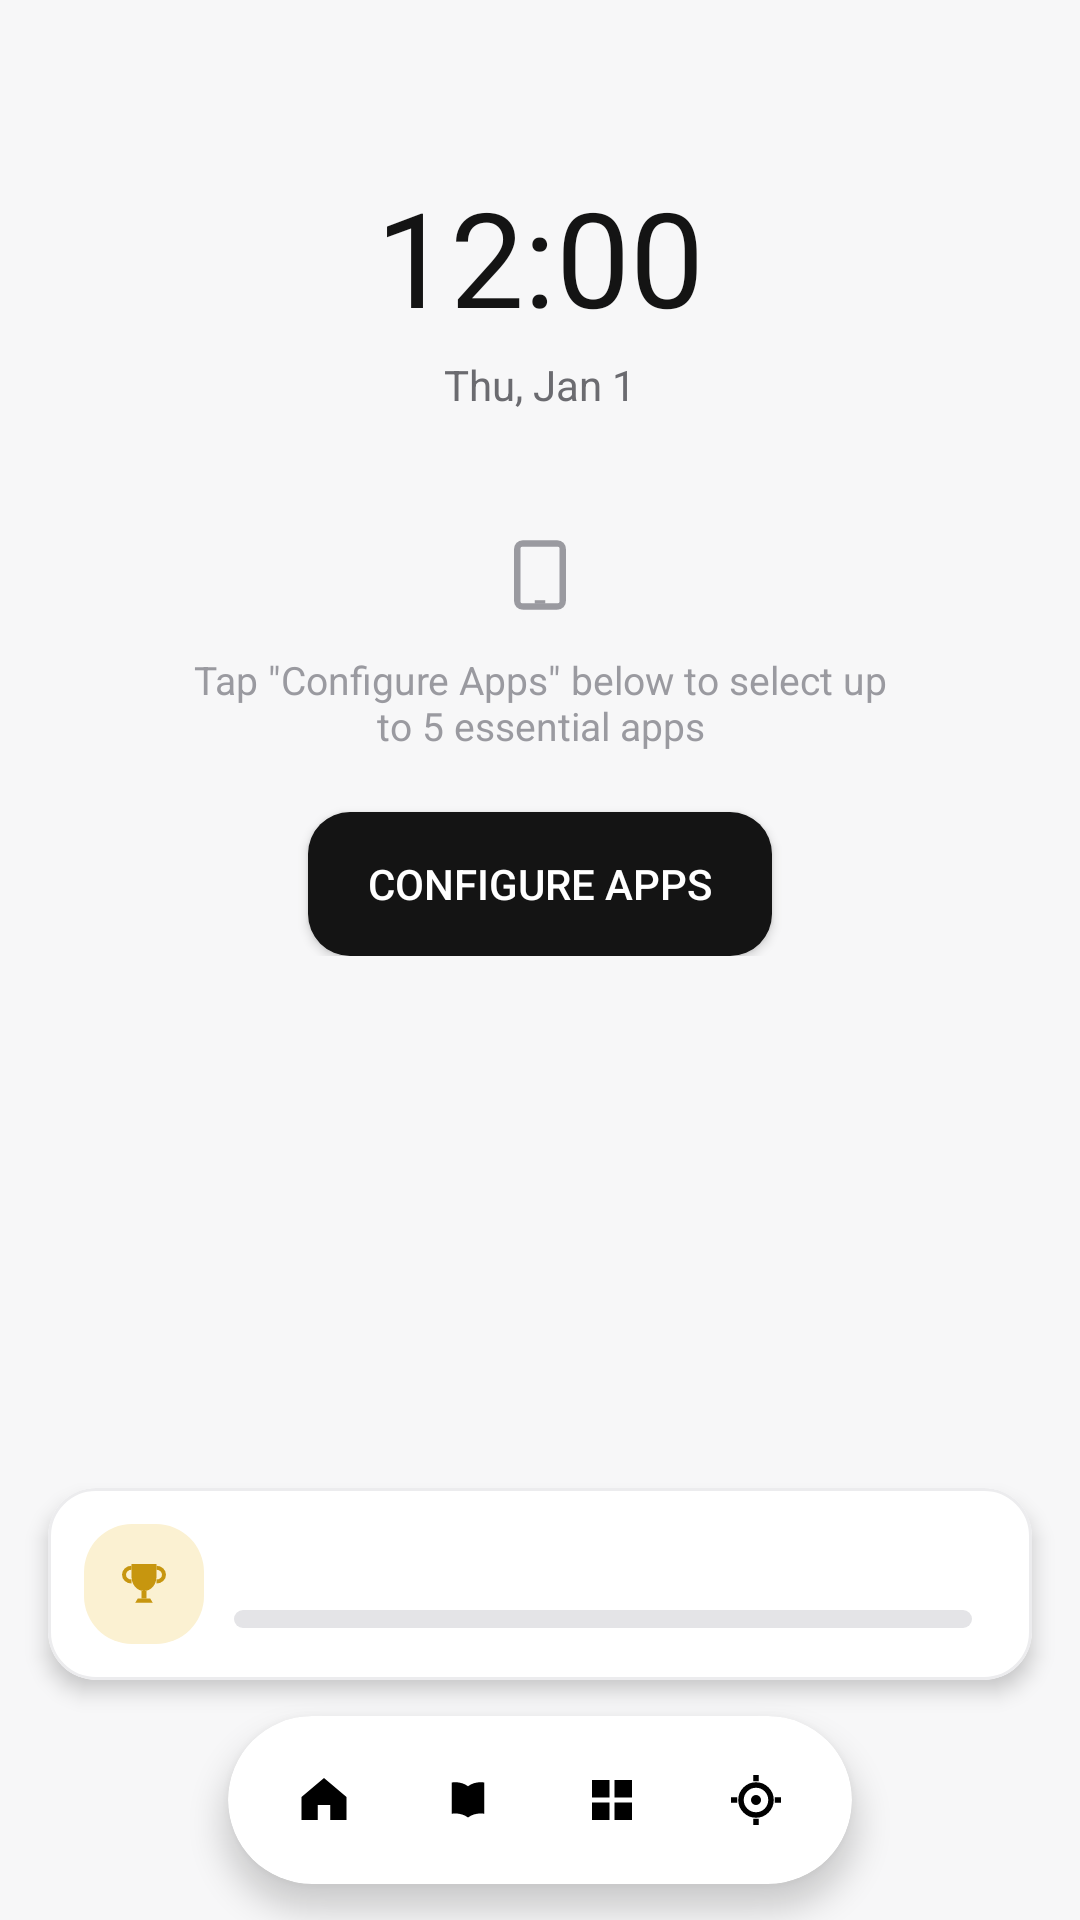

Reconstruct the res/layout file that produces this screen, plus the resources it refers to.
<!-- AndroidManifest.xml: application theme Theme.PageFlowLauncher -->
<!-- res/layout/activity_home.xml -->
<?xml version="1.0" encoding="utf-8"?>
<LinearLayout xmlns:android="http://schemas.android.com/apk/res/android"
    xmlns:app="http://schemas.android.com/apk/res-auto"
    android:layout_width="match_parent"
    android:layout_height="match_parent"
    android:orientation="vertical"
    android:background="@color/bg_screen">

    <ScrollView
        android:layout_width="match_parent"
        android:layout_height="0dp"
        android:layout_weight="1">

        <LinearLayout
            android:layout_width="match_parent"
            android:layout_height="wrap_content"
            android:orientation="vertical"
            android:gravity="center_horizontal"
            android:padding="24dp">

            <Space android:layout_width="match_parent" android:layout_height="32dp" />

            <TextClock
                android:id="@+id/clockTime"
                android:layout_width="wrap_content"
                android:layout_height="wrap_content"
                android:format12Hour="h:mm"
                android:format24Hour="HH:mm"
                android:textSize="44sp"
                android:textColor="@color/text_primary" />

            <TextClock
                android:id="@+id/clockDate"
                android:layout_width="wrap_content"
                android:layout_height="wrap_content"
                android:layout_marginTop="4dp"
                android:format12Hour="EEE, MMM d"
                android:format24Hour="EEE, MMM d"
                android:textSize="14sp"
                android:textColor="@color/text_secondary" />

            <com.google.android.material.card.MaterialCardView
                android:id="@+id/continueReadingCard"
                android:layout_width="match_parent"
                android:layout_height="wrap_content"
                android:layout_marginTop="32dp"
                android:visibility="gone"
                app:cardBackgroundColor="@color/bg_card"
                app:cardCornerRadius="16dp"
                app:strokeWidth="1dp"
                app:strokeColor="@color/card_stroke"
                app:cardElevation="0dp">

                <LinearLayout
                    android:id="@+id/continueReadingRow"
                    android:layout_width="match_parent"
                    android:layout_height="wrap_content"
                    android:orientation="horizontal"
                    android:gravity="center_vertical"
                    android:padding="14dp"
                    android:background="?attr/selectableItemBackground">

                    <FrameLayout android:layout_width="40dp" android:layout_height="40dp" android:background="@drawable/bg_badge_blue">
                        <ImageView android:layout_width="20dp" android:layout_height="20dp" android:layout_gravity="center" android:src="@drawable/ic_book" app:tint="@color/badge_blue_fg" />
                    </FrameLayout>

                    <LinearLayout
                        android:layout_width="0dp"
                        android:layout_height="wrap_content"
                        android:layout_weight="1"
                        android:layout_marginStart="12dp"
                        android:orientation="vertical">
                        <TextView android:id="@+id/currentBookTitle" android:layout_width="match_parent" android:layout_height="wrap_content" android:maxLines="1" android:ellipsize="end" android:textSize="14sp" android:textStyle="bold" android:textColor="@color/text_primary" />
                        <TextView android:id="@+id/currentBookProgress" android:layout_width="wrap_content" android:layout_height="wrap_content" android:textSize="12sp" android:textColor="@color/text_secondary" />
                    </LinearLayout>

                    <ImageView android:layout_width="18dp" android:layout_height="18dp" android:src="@drawable/ic_arrow_right" app:tint="@color/text_tertiary" />
                </LinearLayout>
            </com.google.android.material.card.MaterialCardView>

            <LinearLayout
                android:id="@+id/favoritesEmptyState"
                android:layout_width="match_parent"
                android:layout_height="wrap_content"
                android:orientation="vertical"
                android:gravity="center_horizontal"
                android:layout_marginTop="40dp">

                <ImageView android:layout_width="28dp" android:layout_height="28dp" android:src="@drawable/ic_phone" app:tint="@color/text_tertiary" />
                <TextView
                    android:layout_width="240dp"
                    android:layout_height="wrap_content"
                    android:layout_marginTop="12dp"
                    android:gravity="center"
                    android:text="@string/configure_apps_hint"
                    android:textSize="13sp"
                    android:textColor="@color/text_tertiary" />
            </LinearLayout>

            <LinearLayout
                android:id="@+id/favoritesRow"
                android:layout_width="match_parent"
                android:layout_height="wrap_content"
                android:orientation="horizontal"
                android:gravity="center_horizontal"
                android:layout_marginTop="24dp"
                android:visibility="gone" />

            <Button
                android:id="@+id/configureAppsButton"
                android:layout_width="wrap_content"
                android:layout_height="wrap_content"
                android:layout_marginTop="20dp"
                android:background="@drawable/bg_primary_button"
                android:textColor="@color/primary_button_fg"
                android:paddingHorizontal="20dp"
                android:text="@string/configure_apps" />

        </LinearLayout>
    </ScrollView>

    <include
        android:id="@+id/xpWidget"
        layout="@layout/xp_widget"
        android:layout_width="match_parent"
        android:layout_height="wrap_content"
        android:layout_marginHorizontal="16dp"
        android:layout_marginTop="8dp" />

    <include
        android:id="@+id/bottomNav"
        layout="@layout/bottom_nav_bar"
        android:layout_width="wrap_content"
        android:layout_height="wrap_content"
        android:layout_gravity="center_horizontal"
        android:layout_marginVertical="12dp" />

</LinearLayout>
<!-- res/layout/xp_widget.xml (included above) -->
<?xml version="1.0" encoding="utf-8"?>
<com.google.android.material.card.MaterialCardView xmlns:android="http://schemas.android.com/apk/res/android"
    xmlns:app="http://schemas.android.com/apk/res-auto"
    android:id="@+id/xpWidgetCard"
    android:layout_width="match_parent"
    android:layout_height="wrap_content"
    app:cardBackgroundColor="@color/bg_card"
    app:cardCornerRadius="16dp"
    app:cardElevation="4dp"
    app:strokeWidth="1dp"
    app:strokeColor="@color/card_stroke">

    <LinearLayout
        android:layout_width="match_parent"
        android:layout_height="wrap_content"
        android:orientation="horizontal"
        android:gravity="center_vertical"
        android:padding="12dp">

        <FrameLayout
            android:layout_width="40dp"
            android:layout_height="40dp"
            android:background="@drawable/bg_badge_yellow">
            <ImageView
                android:layout_width="20dp"
                android:layout_height="20dp"
                android:layout_gravity="center"
                android:src="@drawable/ic_trophy"
                app:tint="@color/badge_yellow_fg" />
        </FrameLayout>

        <LinearLayout
            android:layout_width="0dp"
            android:layout_height="wrap_content"
            android:layout_weight="1"
            android:layout_marginStart="10dp"
            android:orientation="vertical">
            <TextView
                android:id="@+id/xpLevelText"
                android:layout_width="wrap_content"
                android:layout_height="wrap_content"
                android:textSize="13sp"
                android:textStyle="bold"
                android:textColor="@color/text_primary" />
            <ProgressBar
                android:id="@+id/xpProgressBar"
                style="?android:attr/progressBarStyleHorizontal"
                android:layout_width="match_parent"
                android:layout_height="6dp"
                android:layout_marginTop="6dp"
                android:max="100"
                android:progressDrawable="@drawable/progress_onboarding" />
        </LinearLayout>

        <TextView
            android:id="@+id/xpValueText"
            android:layout_width="wrap_content"
            android:layout_height="wrap_content"
            android:layout_marginStart="8dp"
            android:textSize="12sp"
            android:textColor="@color/badge_yellow_fg"
            android:textStyle="bold" />
    </LinearLayout>
</com.google.android.material.card.MaterialCardView>
<!-- res/layout/bottom_nav_bar.xml (included above) -->
<?xml version="1.0" encoding="utf-8"?>
<com.google.android.material.card.MaterialCardView xmlns:android="http://schemas.android.com/apk/res/android"
    xmlns:app="http://schemas.android.com/apk/res-auto"
    android:id="@+id/bottomNavCard"
    android:layout_width="wrap_content"
    android:layout_height="wrap_content"
    android:layout_gravity="center_horizontal"
    app:cardBackgroundColor="@color/nav_pill_bg"
    app:cardCornerRadius="32dp"
    app:cardElevation="6dp"
    app:strokeWidth="0dp">

    <LinearLayout
        android:layout_width="wrap_content"
        android:layout_height="wrap_content"
        android:orientation="horizontal"
        android:paddingHorizontal="8dp"
        android:paddingVertical="8dp">

        <LinearLayout
            android:id="@+id/navHome"
            android:layout_width="wrap_content"
            android:layout_height="wrap_content"
            android:orientation="horizontal"
            android:gravity="center_vertical"
            android:paddingHorizontal="14dp"
            android:paddingVertical="10dp">
            <ImageView android:id="@+id/navHomeIcon" android:layout_width="20dp" android:layout_height="20dp" android:src="@drawable/ic_home" />
            <TextView android:id="@+id/navHomeLabel" android:layout_width="wrap_content" android:layout_height="wrap_content" android:layout_marginStart="6dp" android:text="@string/nav_home" android:textSize="12sp" android:textStyle="bold" android:visibility="gone" />
        </LinearLayout>

        <LinearLayout
            android:id="@+id/navLibrary"
            android:layout_width="wrap_content"
            android:layout_height="wrap_content"
            android:orientation="horizontal"
            android:gravity="center_vertical"
            android:paddingHorizontal="14dp"
            android:paddingVertical="10dp">
            <ImageView android:id="@+id/navLibraryIcon" android:layout_width="20dp" android:layout_height="20dp" android:src="@drawable/ic_book" />
            <TextView android:id="@+id/navLibraryLabel" android:layout_width="wrap_content" android:layout_height="wrap_content" android:layout_marginStart="6dp" android:text="@string/nav_library" android:textSize="12sp" android:textStyle="bold" android:visibility="gone" />
        </LinearLayout>

        <LinearLayout
            android:id="@+id/navApps"
            android:layout_width="wrap_content"
            android:layout_height="wrap_content"
            android:orientation="horizontal"
            android:gravity="center_vertical"
            android:paddingHorizontal="14dp"
            android:paddingVertical="10dp">
            <ImageView android:id="@+id/navAppsIcon" android:layout_width="20dp" android:layout_height="20dp" android:src="@drawable/ic_grid" />
            <TextView android:id="@+id/navAppsLabel" android:layout_width="wrap_content" android:layout_height="wrap_content" android:layout_marginStart="6dp" android:text="@string/nav_apps" android:textSize="12sp" android:textStyle="bold" android:visibility="gone" />
        </LinearLayout>

        <LinearLayout
            android:id="@+id/navSettings"
            android:layout_width="wrap_content"
            android:layout_height="wrap_content"
            android:orientation="horizontal"
            android:gravity="center_vertical"
            android:paddingHorizontal="14dp"
            android:paddingVertical="10dp">
            <ImageView android:id="@+id/navSettingsIcon" android:layout_width="20dp" android:layout_height="20dp" android:src="@drawable/ic_gear" />
            <TextView android:id="@+id/navSettingsLabel" android:layout_width="wrap_content" android:layout_height="wrap_content" android:layout_marginStart="6dp" android:text="@string/nav_settings" android:textSize="12sp" android:textStyle="bold" android:visibility="gone" />
        </LinearLayout>

    </LinearLayout>
</com.google.android.material.card.MaterialCardView>
<!-- resources referenced by this layout -->
<resources>
  <color name="badge_blue_fg">#2E6FE0</color>
  <color name="badge_yellow_fg">#C7960F</color>
  <color name="bg_card">#FFFFFF</color>
  <color name="bg_screen">#F7F7F8</color>
  <color name="card_stroke">#ECECEE</color>
  <color name="nav_pill_bg">#FFFFFF</color>
  <color name="primary_button_fg">#FFFFFF</color>
  <color name="text_primary">#141414</color>
  <color name="text_secondary">#6B6B70</color>
  <color name="text_tertiary">#9A9AA0</color>
  <!-- drawable bg_badge_blue (drawable) -->
  <?xml version="1.0" encoding="utf-8"?>
  <shape xmlns:android="http://schemas.android.com/apk/res/android" android:shape="rectangle">
      <solid android:color="@color/badge_blue_bg" />
      <corners android:radius="16dp" />
  </shape>
  <!-- drawable bg_badge_yellow (drawable) -->
  <?xml version="1.0" encoding="utf-8"?>
  <shape xmlns:android="http://schemas.android.com/apk/res/android" android:shape="rectangle">
      <solid android:color="@color/badge_yellow_bg" />
      <corners android:radius="16dp" />
  </shape>
  <!-- drawable bg_primary_button (drawable) -->
  <?xml version="1.0" encoding="utf-8"?>
  <shape xmlns:android="http://schemas.android.com/apk/res/android" android:shape="rectangle">
      <solid android:color="@color/primary_button_bg" />
      <corners android:radius="14dp" />
  </shape>
  <!-- drawable ic_arrow_right (drawable) -->
  <vector xmlns:android="http://schemas.android.com/apk/res/android"
      android:width="24dp" android:height="24dp"
      android:viewportWidth="24" android:viewportHeight="24">
      <path
          android:strokeColor="#FFFFFFFF"
          android:strokeWidth="2.4"
          android:pathData="M5,12 L19,12 M13,6 L19,12 L13,18" />
  </vector>
  <!-- drawable ic_book (drawable) -->
  <vector xmlns:android="http://schemas.android.com/apk/res/android"
      android:width="24dp" android:height="24dp"
      android:viewportWidth="24" android:viewportHeight="24">
      <path
          android:fillColor="#FF000000"
          android:pathData="M12,6.5 C10.3,5.2 7.8,4.6 5.5,5 L5.5,17.5 C7.8,17.1 10.3,17.7 12,19 C13.7,17.7 16.2,17.1 18.5,17.5 L18.5,5 C16.2,4.6 13.7,5.2 12,6.5 Z M12,6.5 L12,19" />
  </vector>
  <!-- drawable ic_grid (drawable) -->
  <vector xmlns:android="http://schemas.android.com/apk/res/android"
      android:width="24dp" android:height="24dp"
      android:viewportWidth="24" android:viewportHeight="24">
      <path android:fillColor="#FF000000" android:pathData="M4,4 h7 v7 h-7 z" />
      <path android:fillColor="#FF000000" android:pathData="M13,4 h7 v7 h-7 z" />
      <path android:fillColor="#FF000000" android:pathData="M4,13 h7 v7 h-7 z" />
      <path android:fillColor="#FF000000" android:pathData="M13,13 h7 v7 h-7 z" />
  </vector>
  <!-- drawable ic_home (drawable) -->
  <vector xmlns:android="http://schemas.android.com/apk/res/android"
      android:width="24dp" android:height="24dp"
      android:viewportWidth="24" android:viewportHeight="24">
      <path
          android:fillColor="#FF000000"
          android:pathData="M12,3.2 L21,10.8 L21,20 L14.5,20 L14.5,14 L9.5,14 L9.5,20 L3,20 L3,10.8 Z" />
  </vector>
  <string name="configure_apps">Configure Apps</string>
  <string name="configure_apps_hint">Tap \"Configure Apps\" below to select up to 5 essential apps</string>
  <string name="nav_apps">Apps</string>
  <string name="nav_home">Home</string>
  <string name="nav_library">Library</string>
  <string name="nav_settings">Settings</string>
  <style name="Theme.PageFlowLauncher" parent="Theme.MaterialComponents.DayNight.NoActionBar">
          <item name="colorPrimary">@color/text_primary</item>
          <item name="colorPrimaryDark">@color/text_primary</item>
          <item name="colorAccent">@color/badge_blue_fg</item>
          <item name="android:windowBackground">@color/bg_screen</item>
          <item name="android:textColorPrimary">@color/text_primary</item>
      </style>
  <color name="badge_blue_bg">#DFEAFB</color>
  <color name="badge_yellow_bg">#FBF1D2</color>
  <color name="primary_button_bg">#141414</color>
</resources>
